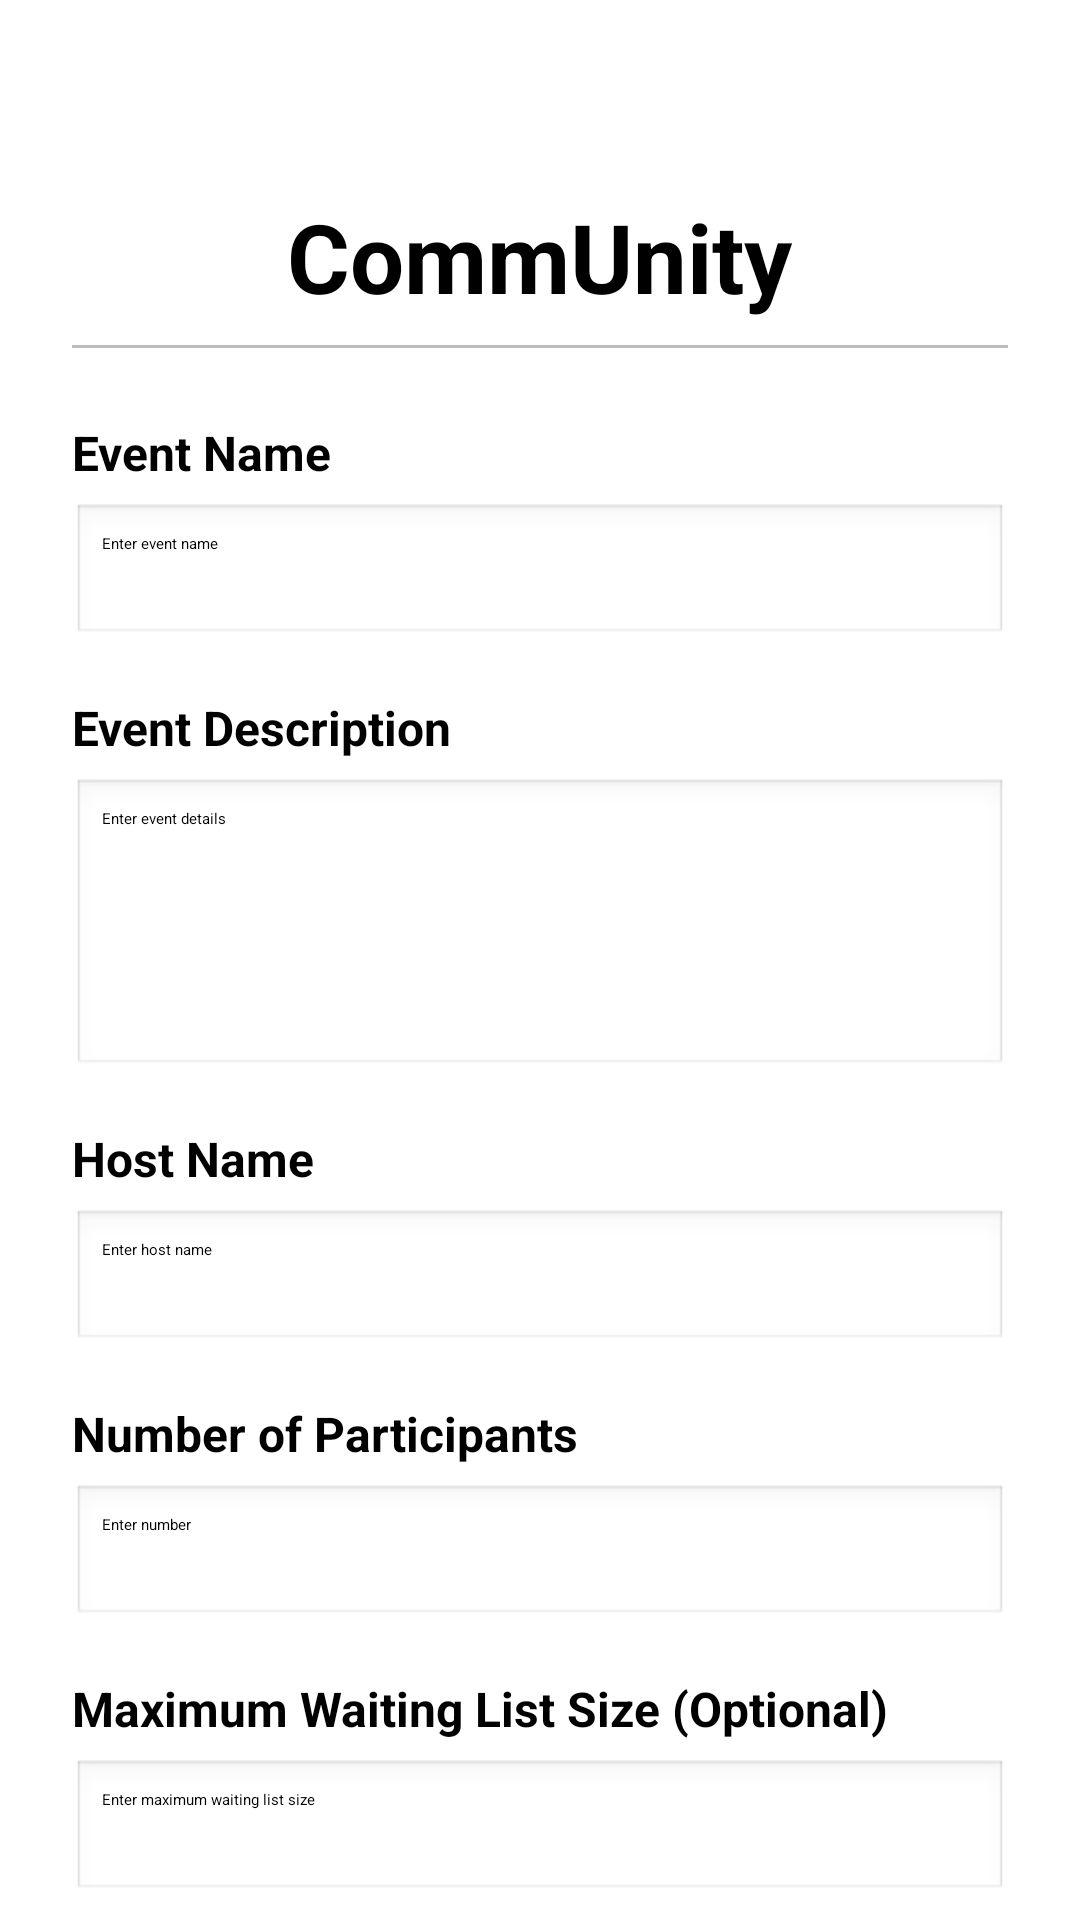

Reconstruct the res/layout file that produces this screen, plus the resources it refers to.
<!-- AndroidManifest.xml: application theme Theme.CommUnity -->
<!-- res/layout/host_create_event_page.xml -->
<?xml version="1.0" encoding="utf-8"?>
<ScrollView xmlns:android="http://schemas.android.com/apk/res/android"
    android:layout_width="match_parent"
    android:layout_height="match_parent"
    android:fillViewport="true"
    android:background="#FFFFFF">

    <LinearLayout
        android:layout_width="match_parent"
        android:layout_height="wrap_content"
        android:orientation="vertical"
        android:padding="24dp">

        
        <LinearLayout
            android:layout_width="match_parent"
            android:layout_height="wrap_content"
            android:orientation="vertical"
            android:paddingTop="40dp"
            android:paddingBottom="8dp"
            android:gravity="center">

            <TextView
                android:id="@+id/headerTitle"
                android:layout_width="wrap_content"
                android:layout_height="wrap_content"
                android:text="CommUnity"
                android:textSize="32sp"
                android:textStyle="bold"
                android:textColor="#000000" />
        </LinearLayout>

        
        <View
            android:layout_width="match_parent"
            android:layout_height="1dp"
            android:background="#BDBDBD"
            android:layout_marginBottom="24dp" />

        
        <TextView
            android:id="@+id/labelEventName"
            android:layout_width="match_parent"
            android:layout_height="wrap_content"
            android:text="Event Name"
            android:textSize="16sp"
            android:textStyle="bold"
            android:layout_marginBottom="6dp" />

        <EditText
            android:id="@+id/inputEventName"
            android:layout_width="match_parent"
            android:layout_height="wrap_content"
            android:hint="Enter event name"
            android:background="@android:drawable/edit_text"
            android:padding="10dp"
            android:layout_marginBottom="16dp" />

        
        <TextView
            android:id="@+id/labelDescription"
            android:layout_width="match_parent"
            android:layout_height="wrap_content"
            android:text="Event Description"
            android:textSize="16sp"
            android:textStyle="bold"
            android:layout_marginBottom="6dp" />

        <EditText
            android:id="@+id/inputDescription"
            android:layout_width="match_parent"
            android:layout_height="100dp"
            android:hint="Enter event details"
            android:gravity="top"
            android:background="@android:drawable/edit_text"
            android:padding="10dp"
            android:layout_marginBottom="16dp" />

        
        <TextView
            android:id="@+id/labelHostName"
            android:layout_width="match_parent"
            android:layout_height="wrap_content"
            android:text="Host Name"
            android:textSize="16sp"
            android:textStyle="bold"
            android:layout_marginBottom="6dp" />

        <EditText
            android:id="@+id/inputHostName"
            android:layout_width="match_parent"
            android:layout_height="wrap_content"
            android:hint="Enter host name"
            android:background="@android:drawable/edit_text"
            android:padding="10dp"
            android:layout_marginBottom="16dp" />

        
        <TextView
            android:id="@+id/labelParticipants"
            android:layout_width="match_parent"
            android:layout_height="wrap_content"
            android:text="Number of Participants"
            android:textSize="16sp"
            android:textStyle="bold"
            android:layout_marginBottom="6dp" />

        <EditText
            android:id="@+id/inputMaxParticipants"
            android:layout_width="match_parent"
            android:layout_height="wrap_content"
            android:hint="Enter number"
            android:inputType="number"
            android:background="@android:drawable/edit_text"
            android:padding="10dp"
            android:layout_marginBottom="16dp" />

        
        <TextView
            android:id="@+id/labelWaitingListSize"
            android:layout_width="match_parent"
            android:layout_height="wrap_content"
            android:text="Maximum Waiting List Size (Optional)"
            android:textSize="16sp"
            android:textStyle="bold"
            android:layout_marginBottom="6dp" />

        <EditText
            android:id="@+id/inputWaitingListSize"
            android:layout_width="match_parent"
            android:layout_height="wrap_content"
            android:hint="Enter maximum waiting list size"
            android:inputType="number"
            android:background="@android:drawable/edit_text"
            android:padding="10dp"
            android:layout_marginBottom="16dp" />

        
        <TextView
            android:id="@+id/labelEventDates"
            android:layout_width="match_parent"
            android:layout_height="wrap_content"
            android:text="Start and End dates"
            android:textSize="16sp"
            android:textStyle="bold"
            android:layout_marginBottom="6dp" />

        <LinearLayout
            android:layout_width="match_parent"
            android:layout_height="wrap_content"
            android:orientation="horizontal"
            android:gravity="center">

            <EditText
                android:id="@+id/inputEventStart"
                android:layout_width="0dp"
                android:layout_height="wrap_content"
                android:layout_weight="1"
                android:hint="Start"
                android:inputType="datetime"
                android:background="@android:drawable/edit_text"
                android:padding="10dp"
                android:layout_marginEnd="8dp" />

            <EditText
                android:id="@+id/inputEventEnd"
                android:layout_width="0dp"
                android:layout_height="wrap_content"
                android:layout_weight="1"
                android:hint="End"
                android:inputType="datetime"
                android:background="@android:drawable/edit_text"
                android:padding="10dp" />
        </LinearLayout>



        <TextView
            android:id="@+id/labelRegistrationDates"
            android:layout_width="match_parent"
            android:layout_height="wrap_content"
            android:text="Registration Period"
            android:textSize="16sp"
            android:textStyle="bold"
            android:layout_marginBottom="6dp" />

        <LinearLayout
            android:layout_width="match_parent"
            android:layout_height="wrap_content"
            android:orientation="horizontal"
            android:gravity="center"
            android:layout_marginBottom="16dp">

            <EditText
                android:id="@+id/inputRegistrationStart"
                android:layout_width="0dp"
                android:layout_height="wrap_content"
                android:layout_weight="1"
                android:hint="Start Date"
                android:focusable="false"
                android:background="@android:drawable/edit_text"
                android:padding="10dp"
                android:layout_marginEnd="8dp" />

            <EditText
                android:id="@+id/inputRegistrationEnd"
                android:layout_width="0dp"
                android:layout_height="wrap_content"
                android:layout_weight="1"
                android:hint="End Date"
                android:focusable="false"
                android:background="@android:drawable/edit_text"
                android:padding="10dp" />
        </LinearLayout>

        
        <View
            android:layout_width="match_parent"
            android:layout_height="24dp" />

        
        <LinearLayout
            android:layout_width="match_parent"
            android:layout_height="wrap_content"
            android:orientation="horizontal"
            android:gravity="end">

            <Button
                android:id="@+id/buttonCancel"
                android:layout_width="wrap_content"
                android:layout_height="wrap_content"
                android:text="Cancel"
                android:textAllCaps="false" />

            <Button
                android:id="@+id/buttonSubmit"
                android:layout_width="wrap_content"
                android:layout_height="wrap_content"
                android:text="Submit"
                android:textAllCaps="false"
                android:layout_marginStart="12dp" />
        </LinearLayout>
    </LinearLayout>
</ScrollView>
<!-- resources referenced by this layout -->
<resources>

</resources>
